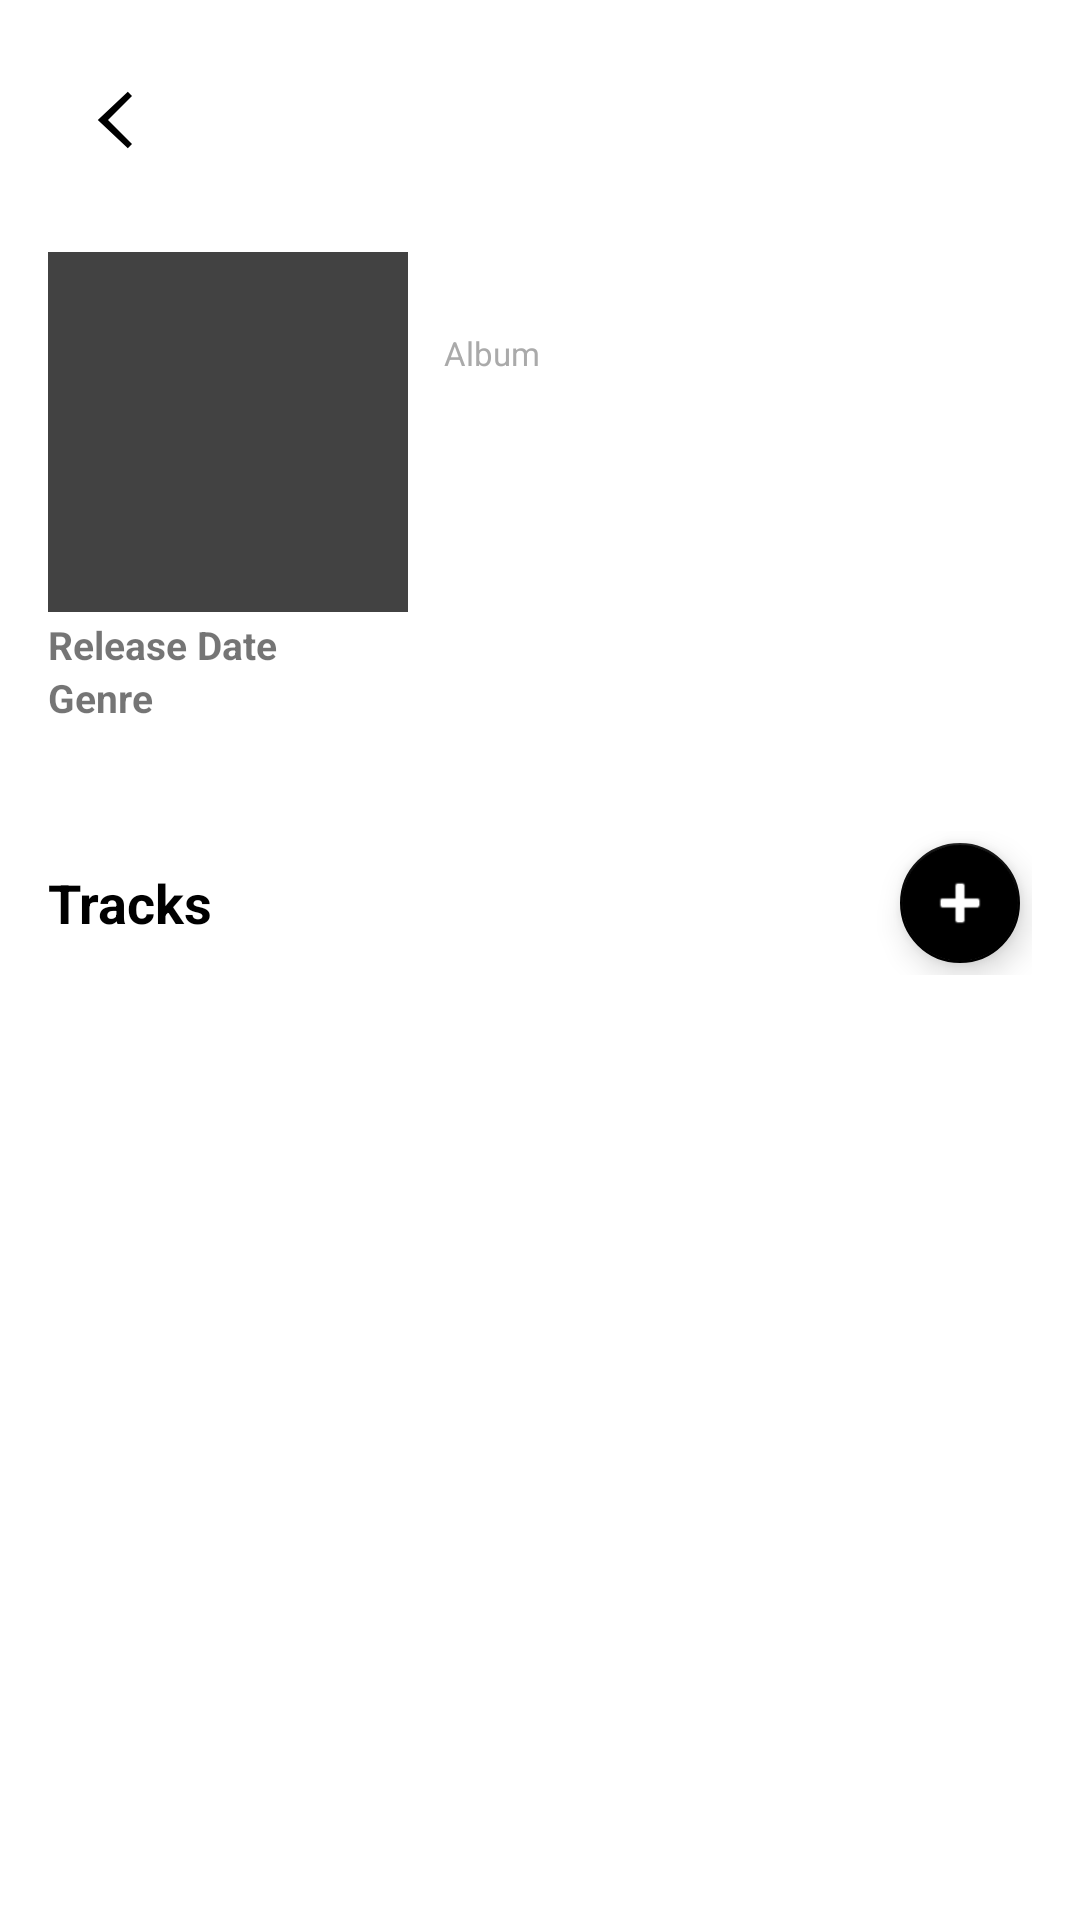

Write the Android layout XML for this screen, with the resource values it uses.
<!-- AndroidManifest.xml: application theme Theme.Vinilos -->
<!-- res/layout/fragment_album_detail.xml -->
<?xml version="1.0" encoding="utf-8"?>
<androidx.constraintlayout.widget.ConstraintLayout xmlns:android="http://schemas.android.com/apk/res/android"
    xmlns:app="http://schemas.android.com/apk/res-auto"
    xmlns:tools="http://schemas.android.com/tools"
    android:layout_width="match_parent"
    android:layout_height="match_parent"
    android:background="@android:color/white"
    android:fitsSystemWindows="true">

    
    <LinearLayout
        android:id="@+id/header_layout"
        android:layout_width="match_parent"
        android:layout_height="wrap_content"
        android:orientation="horizontal"
        android:padding="16dp"
        android:gravity="center_vertical"
        app:layout_constraintTop_toTopOf="parent">

        
        <ImageButton
            android:id="@+id/btnBack"
            android:layout_width="48dp"
            android:layout_height="48dp"
            android:background="@android:color/transparent"
            android:contentDescription="@string/back_to_albums"
            android:scaleType="center"
            android:padding="12dp"
            app:srcCompat="@drawable/ic_less_than" />

        
        <TextView
            android:id="@+id/albumTitle"
            android:layout_width="0dp"
            android:layout_height="wrap_content"
            android:layout_weight="1"
            android:textSize="28sp"
            android:textStyle="bold"
            android:textColor="@color/black"
            android:gravity="center"
            tools:text="Album Name example" />

        
        <View
            android:layout_width="32dp"
            android:layout_height="32dp"
            android:importantForAccessibility="no" />

    </LinearLayout>

    <ScrollView
        android:layout_width="match_parent"
        android:layout_height="0dp"
        android:fillViewport="true"
        app:layout_constraintTop_toBottomOf="@id/header_layout"
        app:layout_constraintBottom_toBottomOf="parent">

        <androidx.constraintlayout.widget.ConstraintLayout
            android:layout_width="match_parent"
            android:layout_height="wrap_content"
            android:paddingStart="16dp"
            android:paddingEnd="16dp"
            android:paddingTop="4dp"
            android:paddingBottom="16dp">

            
            <ImageView
                android:id="@+id/albumCover"
                android:layout_width="120dp"
                android:layout_height="120dp"
                android:scaleType="centerCrop"
                android:background="#424242"
                android:contentDescription="@string/album_cover"
                app:layout_constraintTop_toTopOf="parent"
                app:layout_constraintStart_toStartOf="parent"
                tools:src="@drawable/ic_launcher_foreground" />

            
            <TextView
                android:id="@+id/albumName"
                android:layout_width="0dp"
                android:layout_height="wrap_content"
                android:layout_marginStart="12dp"
                android:layout_marginEnd="12dp"
                android:textSize="18sp"
                android:textStyle="bold"
                android:textColor="@color/black"
                android:gravity="start"
                app:layout_constraintTop_toTopOf="@id/albumCover"
                app:layout_constraintStart_toEndOf="@id/albumCover"
                app:layout_constraintEnd_toEndOf="parent"
                tools:text="Album Name" />

            <TextView
                android:id="@+id/albumNameLabel"
                android:layout_width="0dp"
                android:layout_height="wrap_content"
                android:layout_marginStart="12dp"
                android:layout_marginEnd="12dp"
                android:layout_marginTop="2dp"
                android:text="@string/album"
                android:textSize="11sp"
                android:textColor="@android:color/darker_gray"
                app:layout_constraintTop_toBottomOf="@id/albumName"
                app:layout_constraintStart_toEndOf="@id/albumCover"
                app:layout_constraintEnd_toEndOf="parent" />

            
            <TextView
                android:id="@+id/releaseDateLabel"
                android:layout_width="wrap_content"
                android:layout_height="wrap_content"
                android:layout_marginTop="2dp"
                android:text="@string/release_date"
                android:textSize="13sp"
                android:textStyle="bold"
                app:layout_constraintTop_toBottomOf="@id/albumCover"
                app:layout_constraintStart_toStartOf="parent" />

            <TextView
                android:id="@+id/albumReleaseDate"
                android:layout_width="0dp"
                android:layout_height="wrap_content"
                android:layout_marginStart="8dp"
                android:textSize="12sp"
                app:layout_constraintTop_toTopOf="@id/releaseDateLabel"
                app:layout_constraintStart_toEndOf="@id/releaseDateLabel"
                app:layout_constraintEnd_toEndOf="parent"
                tools:text="2020-01-01" />

            
            <TextView
                android:id="@+id/genreLabel"
                android:layout_width="wrap_content"
                android:layout_height="wrap_content"
                android:layout_marginTop="0dp"
                android:text="@string/genre"
                android:textSize="13sp"
                android:textStyle="bold"
                app:layout_constraintTop_toBottomOf="@id/releaseDateLabel"
                app:layout_constraintStart_toStartOf="parent" />

            <TextView
                android:id="@+id/albumGenre"
                android:layout_width="0dp"
                android:layout_height="wrap_content"
                android:layout_marginStart="8dp"
                android:textSize="12sp"
                app:layout_constraintEnd_toEndOf="parent"
                app:layout_constraintStart_toEndOf="@id/genreLabel"
                app:layout_constraintTop_toTopOf="@id/genreLabel"
                tools:text="Genre goes here" />

            
            <TextView
                android:id="@+id/albumDescription"
                android:layout_width="0dp"
                android:layout_height="wrap_content"
                android:layout_marginTop="2dp"
                android:textSize="13sp"
                android:minLines="1"
                android:maxLines="3"
                android:ellipsize="end"
                android:textColor="@android:color/black"
                app:layout_constraintEnd_toEndOf="parent"
                app:layout_constraintStart_toStartOf="parent"
                app:layout_constraintTop_toBottomOf="@id/genreLabel"
                tools:text="Album description goes here and continues with more text" />

            
            <LinearLayout
                android:id="@+id/tracksHeader"
                android:layout_width="0dp"
                android:layout_height="wrap_content"
                android:layout_marginTop="16dp"
                android:orientation="horizontal"
                android:gravity="center_vertical"
                app:layout_constraintTop_toBottomOf="@id/albumDescription"
                app:layout_constraintStart_toStartOf="parent"
                app:layout_constraintEnd_toEndOf="parent">

                <TextView
                    android:id="@+id/tracksLabel"
                    android:layout_width="0dp"
                    android:layout_height="wrap_content"
                    android:layout_weight="1"
                    android:text="@string/tracks"
                    android:textSize="18sp"
                    android:textStyle="bold"
                    android:textColor="@color/black" />

                <com.google.android.material.floatingactionbutton.FloatingActionButton
                    android:id="@+id/fabAddTrack"
                    android:layout_width="wrap_content"
                    android:layout_height="wrap_content"
                    android:contentDescription="@string/add_track"
                    app:fabSize="mini"
                    app:srcCompat="@android:drawable/ic_input_add"
                    app:backgroundTint="@color/black"
                    app:tint="@android:color/white" />

            </LinearLayout>

            
            <TextView
                android:id="@+id/emptyTracksMessage"
                android:layout_width="0dp"
                android:layout_height="wrap_content"
                android:layout_marginTop="16dp"
                android:text="@string/no_tracks_yet"
                android:textSize="14sp"
                android:textColor="@android:color/darker_gray"
                android:textStyle="italic"
                android:gravity="center"
                android:visibility="gone"
                app:layout_constraintTop_toBottomOf="@id/tracksHeader"
                app:layout_constraintStart_toStartOf="parent"
                app:layout_constraintEnd_toEndOf="parent" />

            
            <androidx.recyclerview.widget.RecyclerView
                android:id="@+id/tracksRecyclerView"
                android:layout_width="0dp"
                android:layout_height="wrap_content"
                android:layout_marginTop="4dp"
                android:layout_marginBottom="24dp"
                android:nestedScrollingEnabled="false"
                app:layout_constraintTop_toBottomOf="@id/tracksHeader"
                app:layout_constraintStart_toStartOf="parent"
                app:layout_constraintEnd_toEndOf="parent"
                app:layout_constraintBottom_toBottomOf="parent"
                tools:listitem="@layout/item_track"
                tools:itemCount="3" />


        </androidx.constraintlayout.widget.ConstraintLayout>

    </ScrollView>

</androidx.constraintlayout.widget.ConstraintLayout>
<!-- res/layout/item_track.xml (included above) -->
<?xml version="1.0" encoding="utf-8"?>
<LinearLayout xmlns:android="http://schemas.android.com/apk/res/android"
    xmlns:tools="http://schemas.android.com/tools"
    android:layout_width="match_parent"
    android:layout_height="wrap_content"
    android:orientation="horizontal"
    android:paddingStart="4dp"
    android:paddingEnd="4dp"
    android:paddingTop="6dp"
    android:paddingBottom="6dp"
    android:gravity="center_vertical">

    <TextView
        android:id="@+id/trackNumber"
        android:layout_width="wrap_content"
        android:minWidth="40dp"
        android:layout_height="wrap_content"
        android:textSize="14sp"
        android:textStyle="bold"
        android:gravity="center"
        tools:text="1" />

    <LinearLayout
        android:layout_width="0dp"
        android:layout_height="wrap_content"
        android:layout_weight="1"
        android:orientation="vertical"
        android:layout_marginStart="12dp">

        <TextView
            android:id="@+id/trackName"
            android:layout_width="wrap_content"
            android:layout_height="wrap_content"
            android:textSize="16sp"
            android:textColor="@android:color/black"
            android:textStyle="bold"
            tools:text="Decisiones" />

    </LinearLayout>

    <TextView
        android:id="@+id/trackDuration"
        android:layout_width="wrap_content"
        android:layout_height="wrap_content"
        android:textSize="14sp"
        android:layout_marginStart="8dp"
        tools:text="5:05" />

</LinearLayout>
<!-- resources referenced by this layout -->
<resources>
  <!-- drawable ic_launcher_foreground (drawable) -->
  <vector xmlns:android="http://schemas.android.com/apk/res/android"
      xmlns:aapt="http://schemas.android.com/aapt"
      android:width="108dp"
      android:height="108dp"
      android:viewportWidth="108"
      android:viewportHeight="108">
      <path android:pathData="M31,63.928c0,0 6.4,-11 12.1,-13.1c7.2,-2.6 26,-1.4 26,-1.4l38.1,38.1L107,108.928l-32,-1L31,63.928z">
          <aapt:attr name="android:fillColor">
              <gradient
                  android:endX="85.84757"
                  android:endY="92.4963"
                  android:startX="42.9492"
                  android:startY="49.59793"
                  android:type="linear">
                  <item
                      android:color="#44000000"
                      android:offset="0.0" />
                  <item
                      android:color="#00000000"
                      android:offset="1.0" />
              </gradient>
          </aapt:attr>
      </path>
      <path
          android:fillColor="#FFFFFF"
          android:fillType="nonZero"
          android:pathData="M65.3,45.828l3.8,-6.6c0.2,-0.4 0.1,-0.9 -0.3,-1.1c-0.4,-0.2 -0.9,-0.1 -1.1,0.3l-3.9,6.7c-6.3,-2.8 -13.4,-2.8 -19.7,0l-3.9,-6.7c-0.2,-0.4 -0.7,-0.5 -1.1,-0.3C38.8,38.328 38.7,38.828 38.9,39.228l3.8,6.6C36.2,49.428 31.7,56.028 31,63.928h46C76.3,56.028 71.8,49.428 65.3,45.828zM43.4,57.328c-0.8,0 -1.5,-0.5 -1.8,-1.2c-0.3,-0.7 -0.1,-1.5 0.4,-2.1c0.5,-0.5 1.4,-0.7 2.1,-0.4c0.7,0.3 1.2,1 1.2,1.8C45.3,56.528 44.5,57.328 43.4,57.328L43.4,57.328zM64.6,57.328c-0.8,0 -1.5,-0.5 -1.8,-1.2s-0.1,-1.5 0.4,-2.1c0.5,-0.5 1.4,-0.7 2.1,-0.4c0.7,0.3 1.2,1 1.2,1.8C66.5,56.528 65.6,57.328 64.6,57.328L64.6,57.328z"
          android:strokeWidth="1"
          android:strokeColor="#FFFFFF" />
  </vector>
  <!-- drawable ic_less_than (drawable) -->
  <vector xmlns:android="http://schemas.android.com/apk/res/android"
      android:width="24dp"
      android:height="24dp"
      android:viewportWidth="24"
      android:viewportHeight="24">
      
      <path
          android:fillColor="#FF000000"
          android:pathData="M16,4 L8,12 16,20 14.6,21.4 4.6,12 14.6,2.6 Z"/>
  </vector>
  <string name="album">Album</string>
  <string name="album_cover">Album cover</string>
  <string name="back_to_albums">Back to albums</string>
  <string name="genre">Genre</string>
  <string name="release_date">Release Date</string>
  <string name="tracks">Tracks</string>
  <style name="Theme.Vinilos" parent="Theme.MaterialComponents.DayNight.NoActionBar">
          
          <item name="colorPrimary">@color/purple_500</item>
          <item name="colorPrimaryVariant">@color/purple_700</item>
          <item name="colorOnPrimary">@color/white</item>
          
          <item name="colorSecondary">@color/teal_200</item>
          <item name="colorSecondaryVariant">@color/teal_700</item>
          <item name="colorOnSecondary">@color/black</item>
          
          <item name="android:statusBarColor">?attr/colorPrimaryVariant</item>
          
      </style>
  <!-- not gathered from this repository: default colours our renderer supplied (Android Studio template values) -->
  <color name="purple_500">#FF6200EE</color>
  <color name="purple_700">#FF3700B3</color>
  <color name="teal_200">#FF03DAC5</color>
  <color name="teal_700">#FF018786</color>
  <color name="black">#FF000000</color>
  <color name="white">#FFFFFFFF</color>
</resources>
